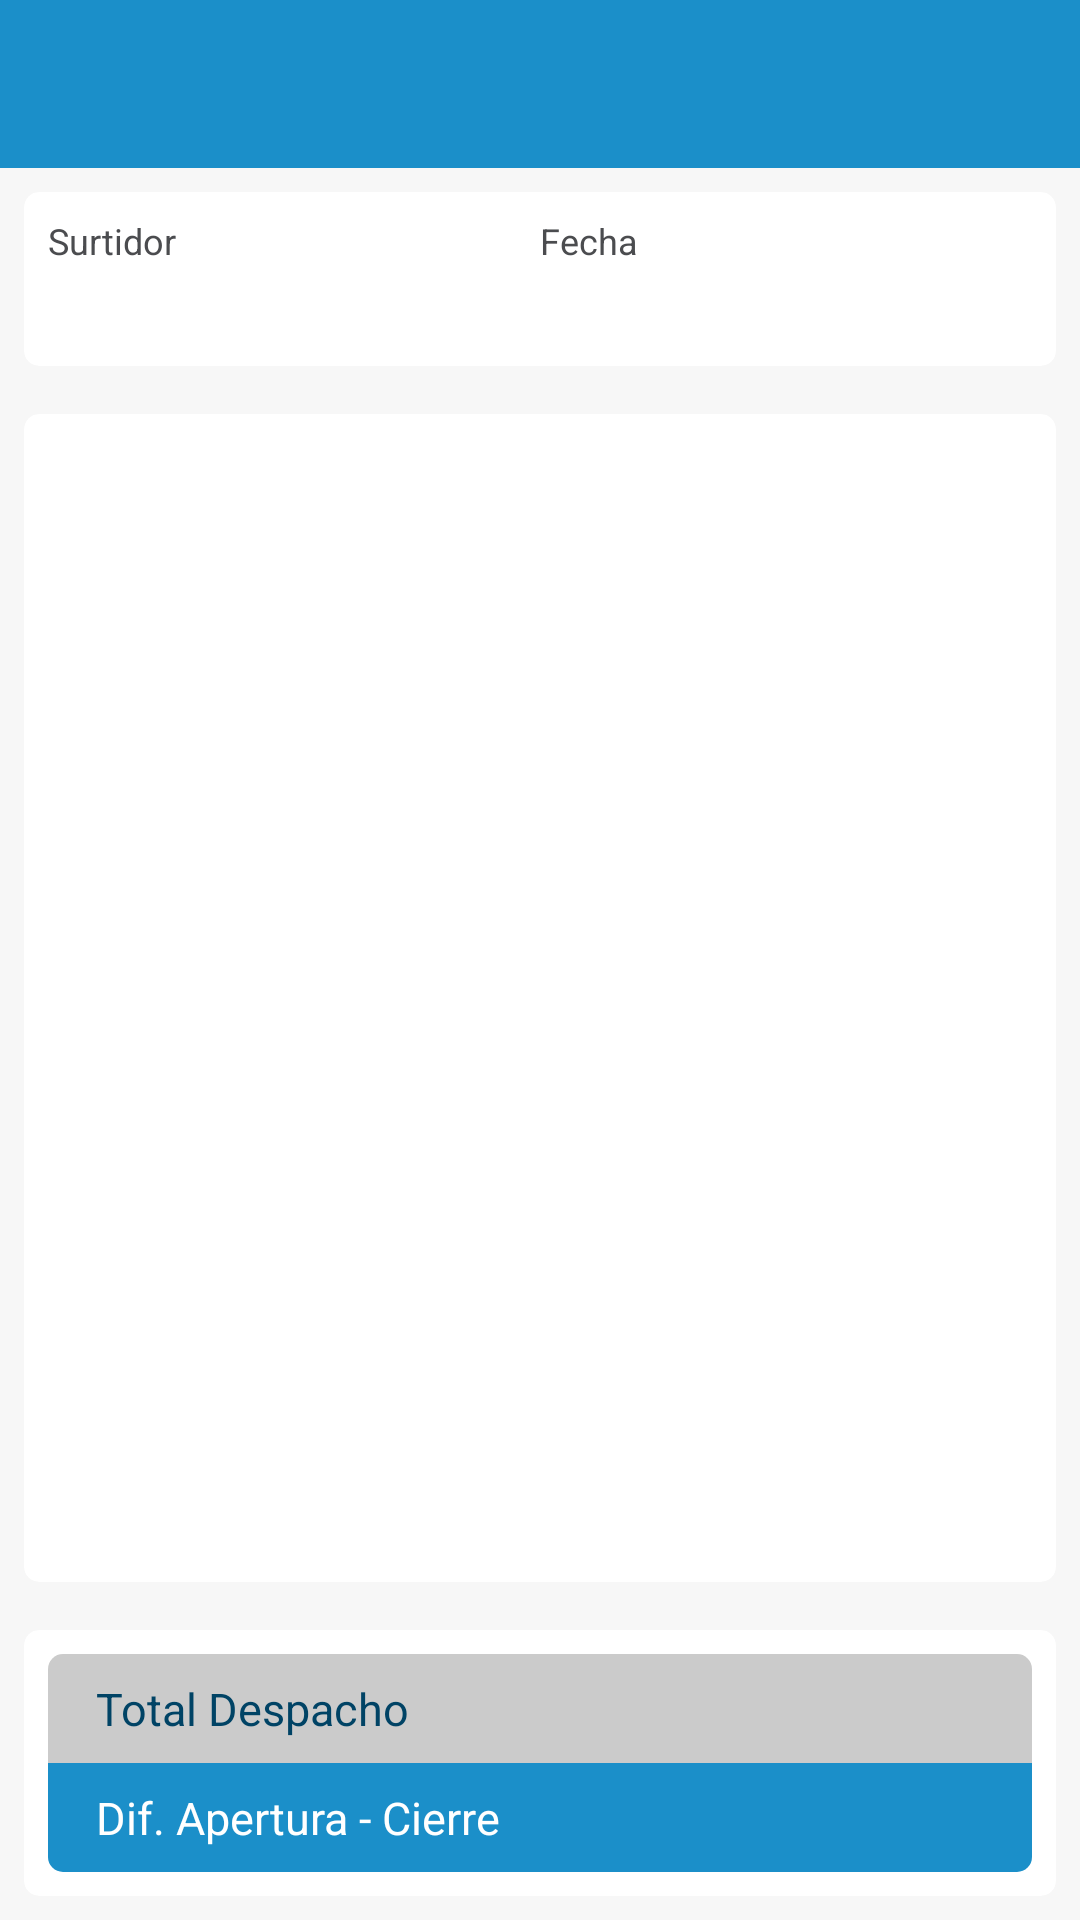

Produce the Android XML layout that renders to this screen, including the resource entries it uses.
<!-- AndroidManifest.xml: application theme AppThemeGMD -->
<!-- res/layout/activity_query_daily_list.xml -->
<?xml version="1.0" encoding="utf-8"?>
<RelativeLayout xmlns:android="http://schemas.android.com/apk/res/android"
    xmlns:app="http://schemas.android.com/apk/res-auto"
    xmlns:tools="http://schemas.android.com/tools"
    android:layout_width="match_parent"
    android:layout_height="match_parent"
    android:background="@color/ultra_light_gray"
    tools:context=".view.activity.QueryDailyListActivity">

    <android.support.design.widget.AppBarLayout
        android:id="@+id/toolbarLayout"
        android:layout_width="match_parent"
        android:layout_height="wrap_content"
        android:layout_alignParentTop="true">

        <include
            android:id="@+id/toolbar"
            layout="@layout/toolbar_buttons" />
    </android.support.design.widget.AppBarLayout>

    <LinearLayout
        android:layout_width="match_parent"
        android:layout_height="match_parent"
        android:orientation="vertical"
        android:background="@color/ultra_light_gray"
        android:layout_below="@+id/toolbarLayout"
        android:layout_above="@+id/linearLayoutBottom">

        <android.support.v7.widget.CardView
            android:layout_width="match_parent"
            android:layout_height="wrap_content"
            android:layout_margin="@dimen/half_constraint"
            app:cardCornerRadius="@dimen/button_radius"
            app:cardElevation="0dp">

            <LinearLayout
                android:layout_width="match_parent"
                android:layout_height="wrap_content"
                android:padding="@dimen/half_constraint"
                android:orientation="horizontal">

                <LinearLayout
                    android:layout_width="match_parent"
                    android:layout_height="wrap_content"
                    android:layout_weight="1"
                    android:orientation="vertical">

                    <TextView
                        android:layout_width="wrap_content"
                        android:layout_height="wrap_content"
                        android:textAppearance="@style/DescriptionTitleGray.Theme"
                        android:text="@string/pump" />

                    <TextView
                        android:layout_width="wrap_content"
                        android:layout_height="wrap_content"
                        android:layout_marginTop="4dp"
                        android:id="@+id/tv_surtidor"
                        android:textAppearance="@style/TitleBlue.Theme"
                        tools:text="LABARTHE" />
                </LinearLayout>

                <LinearLayout
                    android:layout_width="match_parent"
                    android:layout_height="wrap_content"
                    android:layout_weight="1"
                    android:orientation="vertical">

                    <TextView
                        android:layout_width="wrap_content"
                        android:layout_height="wrap_content"
                        android:textAppearance="@style/DescriptionTitleGray.Theme"
                        android:text="@string/date" />

                    <TextView
                        android:layout_width="wrap_content"
                        android:layout_height="wrap_content"
                        android:layout_marginTop="4dp"
                        android:id="@+id/tv_fecha"
                        android:textAppearance="@style/TitleBlue.Theme"
                        tools:text="13/04/2018" />
                </LinearLayout>
            </LinearLayout>


        </android.support.v7.widget.CardView>

        <android.support.v7.widget.CardView
            android:layout_width="match_parent"
            android:layout_height="match_parent"
            app:cardCornerRadius="@dimen/button_radius"
            app:cardElevation="0dp"
            android:layout_margin="@dimen/half_constraint">

            <android.support.v7.widget.RecyclerView
                android:layout_width="match_parent"
                android:layout_height="match_parent"
                android:id="@+id/rv_items"
                android:scrollbars="vertical"
                android:scrollbarSize="4dp"
                android:scrollbarThumbVertical="@drawable/yoursdrawablefile"
                 />
        </android.support.v7.widget.CardView>
    </LinearLayout>

    <LinearLayout
        android:id="@+id/linearLayoutBottom"
        android:layout_width="match_parent"
        android:layout_height="wrap_content"
        android:layout_alignParentBottom="true"
        android:background="@color/ultra_light_gray"
        android:orientation="vertical">

        <LinearLayout
            android:layout_width="match_parent"
            android:layout_height="wrap_content"
            android:background="@color/ultra_light_gray"
            android:orientation="vertical">

            <android.support.v7.widget.CardView
                android:id="@+id/cardView"
                android:layout_width="match_parent"
                android:layout_height="wrap_content"
                android:layout_margin="@dimen/half_constraint"
                app:cardCornerRadius="@dimen/button_radius"
                app:cardElevation="0dp">

                <LinearLayout
                    android:layout_width="match_parent"
                    android:layout_height="wrap_content"
                    android:layout_margin="@dimen/half_constraint"
                    android:orientation="vertical"
                    app:layout_constraintTop_toBottomOf="@+id/linearLayout3">

                    <android.support.v7.widget.CardView
                        android:layout_width="match_parent"
                        android:layout_height="wrap_content"
                        app:cardCornerRadius="@dimen/button_radius"
                        app:cardElevation="0dp">

                        <LinearLayout
                            android:layout_width="match_parent"
                            android:layout_height="wrap_content"
                            android:orientation="vertical"
                            app:layout_constraintTop_toBottomOf="@+id/linearLayout3">

                            <LinearLayout
                                android:layout_width="match_parent"
                                android:layout_height="wrap_content"
                                android:background="@color/light_gray"
                                android:orientation="horizontal"
                                android:paddingTop="@dimen/half_constraint"
                                android:paddingBottom="@dimen/half_constraint"
                                android:paddingEnd="@dimen/standard_constraint"
                                android:paddingStart="@dimen/standard_constraint">

                                <TextView
                                    android:layout_width="wrap_content"
                                    android:layout_height="wrap_content"
                                    android:text="Total Despacho"
                                    android:textAppearance="@style/SubtitleBlue.Theme" />

                                <TextView
                                    android:layout_width="match_parent"
                                    android:layout_height="wrap_content"
                                    tools:text="40m3"
                                    android:id="@+id/tv_total"
                                    android:textAlignment="textEnd"
                                    android:textAppearance="@style/SubtitleLightBlue.Theme" />
                            </LinearLayout>

                            <LinearLayout
                                android:layout_width="match_parent"
                                android:layout_height="wrap_content"
                                android:background="@color/light_blue"
                                android:orientation="horizontal"
                                android:paddingTop="@dimen/half_constraint"
                                android:paddingBottom="@dimen/half_constraint"
                                android:paddingEnd="@dimen/standard_constraint"
                                android:paddingStart="@dimen/standard_constraint">

                                <TextView
                                    android:layout_width="wrap_content"
                                    android:layout_height="wrap_content"
                                    android:text="Dif. Apertura - Cierre"
                                    android:textAppearance="@style/SubtitleWhite.Theme" />

                                <TextView
                                    android:layout_width="match_parent"
                                    android:layout_height="wrap_content"
                                    tools:text="Cierre 40m3"
                                    android:id="@+id/tv_diferencia"
                                    android:textAlignment="textEnd"
                                    android:textAppearance="@style/SubtitleWhite.Theme" />
                            </LinearLayout>
                        </LinearLayout>
                    </android.support.v7.widget.CardView>
                </LinearLayout>
            </android.support.v7.widget.CardView>
        </LinearLayout>

        <LinearLayout
            android:id="@+id/linearLayoutRegisterButton"
            android:layout_width="match_parent"
            android:layout_height="wrap_content"
            android:visibility="gone"
            android:background="@color/ultra_light_gray"
            android:orientation="vertical"
            android:paddingBottom="@dimen/standard_constraint"
            android:paddingLeft="@dimen/standard_constraint"
            android:paddingRight="@dimen/standard_constraint">

            <Button
                android:id="@+id/btnRegister"
                android:layout_width="match_parent"
                android:layout_height="wrap_content"
                android:onClick="onClickBack"
                android:text="@string/back"
                android:theme="@style/BlueButton.Theme" />
        </LinearLayout>
    </LinearLayout>
</RelativeLayout>
<!-- res/layout/toolbar_buttons.xml (included above) -->
<?xml version="1.0" encoding="utf-8"?>
<android.support.v7.widget.Toolbar xmlns:android="http://schemas.android.com/apk/res/android"
    xmlns:app="http://schemas.android.com/apk/res-auto"
    android:layout_width="match_parent"
    android:layout_height="?attr/actionBarSize"
    android:background="@color/colorPrimary"
    app:contentInsetLeft="0dp"
    app:contentInsetStart="0dp"
    app:titleTextColor="@color/white"
    app:subtitleTextColor="@color/white"
    app:theme="@style/Toolbar.Theme">

    <LinearLayout
        android:layout_width="wrap_content"
        android:layout_height="wrap_content"
        android:ellipsize="end"
        android:gravity="center_vertical">

        <TextView
            android:id="@+id/text_toolbar_title"
            android:layout_width="wrap_content"
            android:layout_height="wrap_content"
            android:text=""
            android:textColor="@color/white"
            android:textAppearance="@style/BtnText.Theme" />

    </LinearLayout>

    <TextView
        android:id="@+id/btn_toolbar"
        android:layout_width="wrap_content"
        android:layout_height="wrap_content"
        android:layout_gravity="right"
        android:layout_marginBottom="4dp"
        android:layout_marginRight="8dp"
        android:layout_marginTop="4dp"
        android:fontFamily="sans-serif"
        android:text="SALIR"
        android:visibility="gone"
        android:padding="8dp"
        android:textAppearance="@style/BtnText.Theme"
        android:textSize="14sp"/>

</android.support.v7.widget.Toolbar>
<!-- resources referenced by this layout -->
<resources>
  <color name="colorPrimary">#1b8fc9</color>
  <color name="light_blue">#1B8FC9</color>
  <color name="light_gray">#cbcbcb</color>
  <color name="ultra_light_gray">#f7f7f7</color>
  <color name="white">#ffffff</color>
  <dimen name="button_radius">5dp</dimen>
  <dimen name="half_constraint">8dp</dimen>
  <dimen name="standard_constraint">16dp</dimen>
  <string name="back">Volver</string>
  <string name="date">Fecha</string>
  <string name="pump">Surtidor</string>
  <style name="BlueButton.Theme" parent="Widget.AppCompat.Button">
          <item name="android:textAllCaps">false</item>
          <item name="android:buttonStyle">@style/BtnText.Theme</item>
          <item name="android:background">@drawable/button_border_blue</item>
      </style>
  <style name="BtnText.Theme" parent="@android:style/TextAppearance">
          <item name="android:textColor">@color/white</item>
          <item name="android:textSize">@dimen/text_title_size</item>
          <item name="android:textStyle">bold</item>
      </style>
  <style name="DescriptionTitleGray.Theme" parent="Theme.AppCompat.Light.NoActionBar">
          <item name="android:textColor">@color/gray</item>
          <item name="android:textSize">@dimen/text_description_size</item>
          <item name="android:textColorHint">@color/gray</item>
          <item name="colorControlActivated">@color/gray</item>
          <item name="colorControlNormal">@color/gray</item>
      </style>
  <style name="SubtitleBlue.Theme" parent="Theme.AppCompat.Light.NoActionBar">
          <item name="android:textColor">@color/dark_blue</item>
          <item name="android:textSize">@dimen/text_subtitle_size</item>
          <item name="android:textColorHint">@color/dark_blue</item>
          <item name="colorControlActivated">@color/dark_blue</item>
          <item name="colorControlNormal">@color/dark_blue</item>
      </style>
  <style name="SubtitleWhite.Theme" parent="Theme.AppCompat.Light.NoActionBar">
          <item name="android:textColor">@color/white</item>
          <item name="android:textSize">@dimen/text_subtitle_size</item>
          <item name="android:textColorHint">@color/white</item>
          <item name="colorControlActivated">@color/white</item>
          <item name="colorControlNormal">@color/white</item>
      </style>
  <style name="Toolbar.Theme" parent="AppTheme">
          <item name="android:textColorSecondary">@color/white</item>
      </style>
  <style name="AppThemeGMD" parent="Theme.AppCompat.Light.NoActionBar">
          <item name="colorPrimary">@color/colorPrimary</item>
          <item name="colorPrimaryDark">@color/colorPrimaryDark</item>
          <item name="colorAccent">@color/colorAccent</item>
      </style>
  <!-- drawable button_border_blue (drawable) -->
  <?xml version="1.0" encoding="utf-8"?>
  <shape xmlns:android="http://schemas.android.com/apk/res/android"
      android:shape="rectangle">
      <solid android:color="@color/dark_blue" />
      <corners android:radius="@dimen/button_radius" />
  </shape>
  <dimen name="text_title_size">16sp</dimen>
  <color name="gray">#4b4c4f</color>
  <dimen name="text_description_size">12sp</dimen>
  <color name="dark_blue">#004365</color>
  <dimen name="text_subtitle_size">15sp</dimen>
  <style name="AppTheme" parent="Theme.AppCompat.Light.NoActionBar">
          <item name="colorPrimary">@color/colorPrimary</item>
          <item name="colorPrimaryDark">@color/colorPrimaryDark</item>
          <item name="colorAccent">@color/colorAccent</item>
          <item name="android:windowBackground">@null</item>
      </style>
  <color name="colorPrimaryDark">#1b3a59</color>
  <color name="colorAccent">#1B8FC9</color>
</resources>
